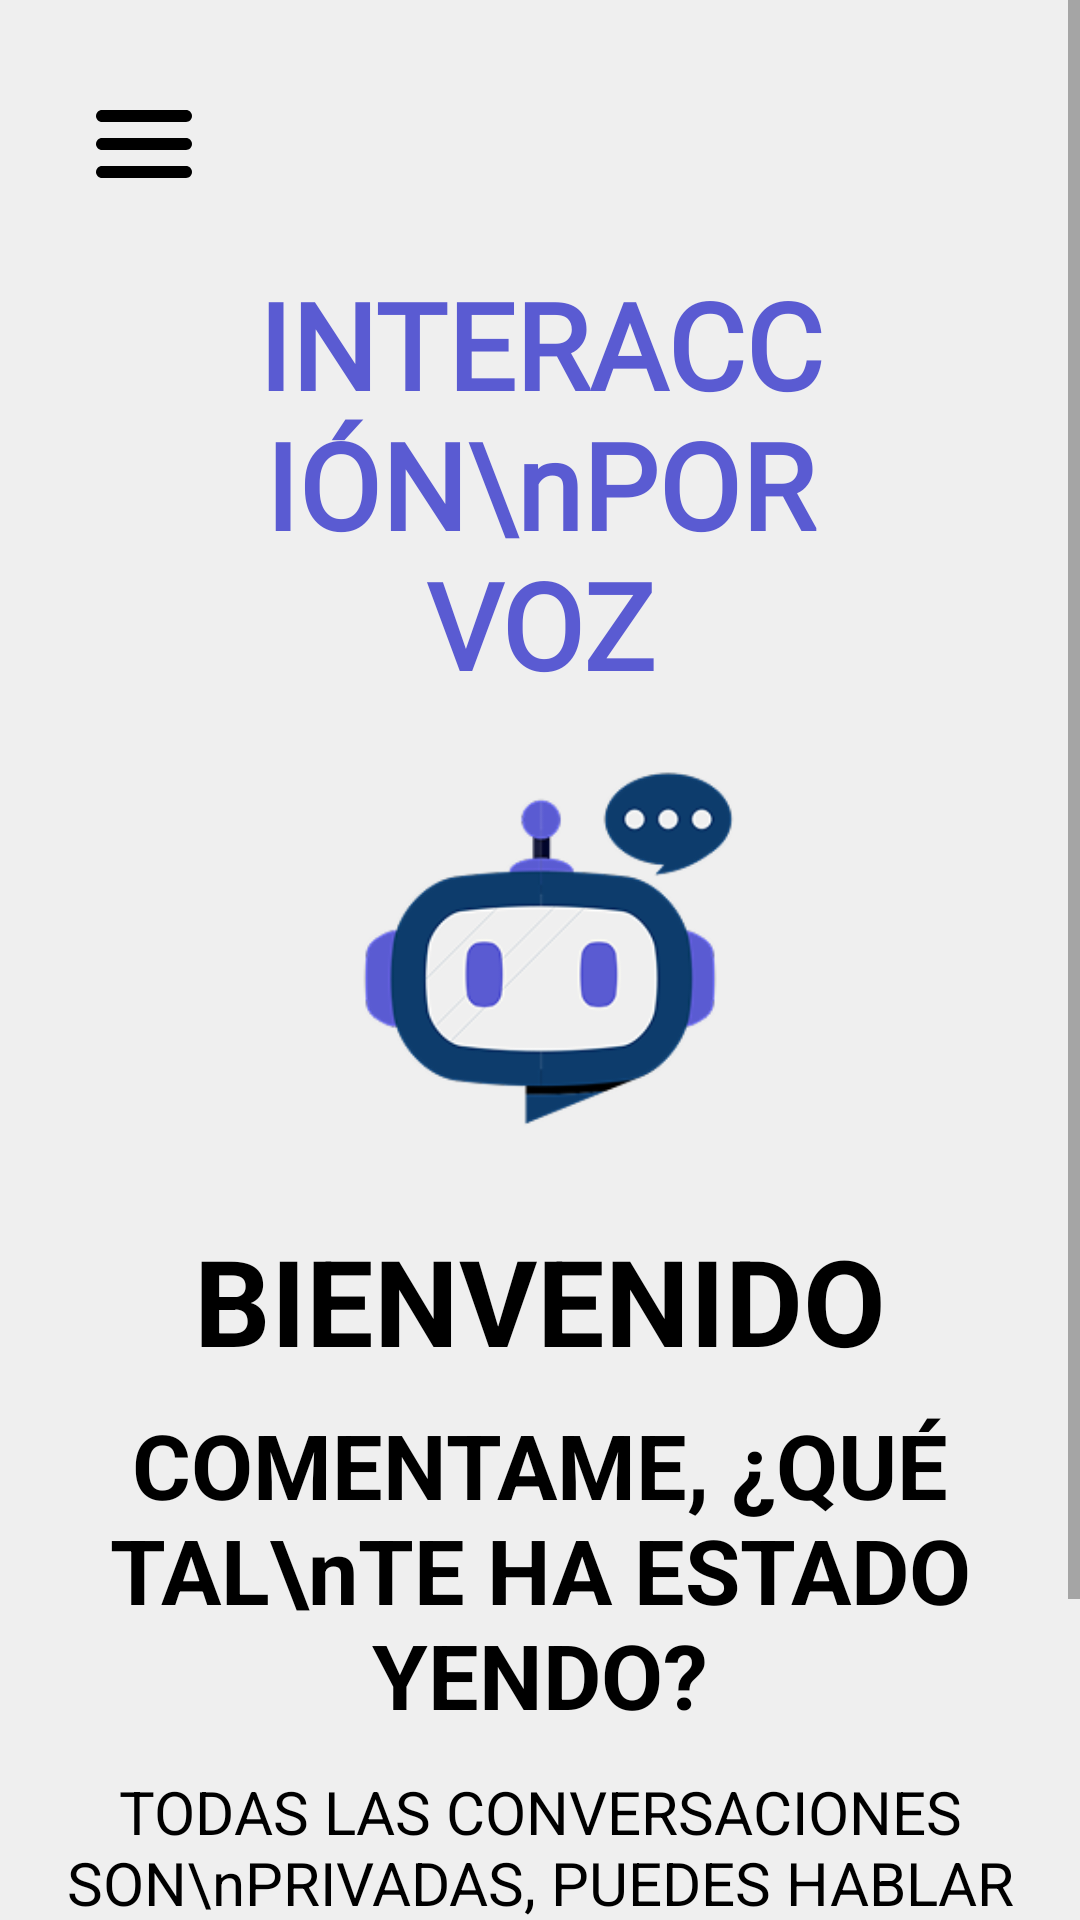

Here is an Android app screen rendered from its layout file. Give the layout XML and the strings, colors and styles it references.
<!-- AndroidManifest.xml: application theme Theme.ProyectoIHC -->
<!-- res/layout/fragment_voz.xml -->
<?xml version="1.0" encoding="utf-8"?>
<ScrollView xmlns:android="http://schemas.android.com/apk/res/android"
    android:layout_width="match_parent"
    android:layout_height="match_parent"
    android:background="@color/fondo_claro"
    android:fillViewport="true">

    <LinearLayout
        android:layout_width="match_parent"
        android:layout_height="wrap_content"
        android:orientation="vertical"
        android:gravity="center_horizontal"
        android:padding="16dp">

        
        <ImageView
            android:id="@+id/ivMenu"
            android:layout_width="32dp"
            android:layout_height="32dp"
            android:src="@drawable/menu_burger"
            android:layout_gravity="start"
            android:layout_marginTop="16dp"
            android:layout_marginStart="16dp" />

        
        <TextView
            android:id="@+id/tvTitulo"
            android:layout_width="wrap_content"
            android:layout_height="wrap_content"
            android:text="INTERACCIÓN\nPOR VOZ"
            android:textColor="@color/morado_fuerte"
            android:textSize="40sp"
            android:textStyle="bold"
            android:gravity="center"
            android:fontFamily="@font/convergence"
            android:layout_marginTop="24dp" />

        
        <ImageView
            android:id="@+id/ivBot"
            android:layout_width="140dp"
            android:layout_height="140dp"
            android:src="@drawable/robot_1"
            android:layout_marginTop="16dp" />

        
        <TextView
            android:id="@+id/tvBienvenida"
            android:layout_width="wrap_content"
            android:layout_height="wrap_content"
            android:text="BIENVENIDO"
            android:textSize="40sp"
            android:textStyle="bold"
            android:textColor="@android:color/black"
            android:layout_marginTop="16dp" />

        
        <TextView
            android:id="@+id/tvPregunta"
            android:layout_width="wrap_content"
            android:layout_height="wrap_content"
            android:text="COMENTAME, ¿QUÉ TAL\nTE HA ESTADO YENDO?"
            android:textSize="30sp"
            android:textStyle="bold"
            android:textColor="@android:color/black"
            android:gravity="center"
            android:layout_marginTop="8dp" />

        
        <TextView
            android:id="@+id/tvPrivacidad"
            android:layout_width="wrap_content"
            android:layout_height="wrap_content"
            android:text="TODAS LAS CONVERSACIONES SON\nPRIVADAS, PUEDES HABLAR CON\nTOTAL LIBERTAD"
            android:textSize="20sp"
            android:textColor="@android:color/black"
            android:gravity="center"
            android:layout_marginTop="12dp" />

        
        <ImageButton
            android:id="@+id/btnMicrofono"
            android:layout_width="64dp"
            android:layout_height="64dp"
            android:background="@drawable/microfono_circular"
            android:tint="@android:color/white"
            android:layout_marginTop="24dp" />

        <TextView
            android:id="@+id/tvEstadoVoz"
            android:layout_width="wrap_content"
            android:layout_height="wrap_content"
            android:text="Escuchando..."
            android:textColor="@color/morado_fuerte"
            android:textStyle="bold"
            android:textSize="18sp"
            android:visibility="gone"
            android:layout_gravity="center_horizontal"
            android:layout_marginTop="16dp"/>


    </LinearLayout>
</ScrollView>
<!-- resources referenced by this layout -->
<resources>
  <color name="fondo_claro">#EFEFEF</color>
  <color name="morado_fuerte">#5A5BD2</color>
  <!-- drawable menu_burger (drawable) -->
  <vector xmlns:android="http://schemas.android.com/apk/res/android"
      android:width="45dp"
      android:height="45dp"
      android:viewportWidth="45"
      android:viewportHeight="45">
    <path
        android:pathData="M42.188,19.688H2.813C1.259,19.688 0,20.947 0,22.5C0,24.053 1.259,25.313 2.813,25.313H42.188C43.741,25.313 45,24.053 45,22.5C45,20.947 43.741,19.688 42.188,19.688Z"
        android:fillColor="#000000"/>
    <path
        android:pathData="M2.813,12.188H42.188C43.741,12.188 45,10.928 45,9.375C45,7.822 43.741,6.563 42.188,6.563H2.813C1.259,6.563 0,7.822 0,9.375C0,10.928 1.259,12.188 2.813,12.188Z"
        android:fillColor="#000000"/>
    <path
        android:pathData="M42.188,32.813H2.813C1.259,32.813 0,34.072 0,35.625C0,37.178 1.259,38.438 2.813,38.438H42.188C43.741,38.438 45,37.178 45,35.625C45,34.072 43.741,32.813 42.188,32.813Z"
        android:fillColor="#000000"/>
  </vector>
  <!-- drawable microfono_circular (drawable) -->
  <vector xmlns:android="http://schemas.android.com/apk/res/android"
      android:width="86dp"
      android:height="86dp"
      android:viewportWidth="86"
      android:viewportHeight="86">
    <group>
      <clip-path
          android:pathData="M0,0h86v86h-86z"/>
      <path
          android:pathData="M0,0h86v86h-86z"
          android:fillColor= "@android:color/transparent"/>
      <path
          android:pathData="M43,0C19.289,0 0,19.289 0,43C0,66.711 19.289,86 43,86C66.711,86 86,66.711 86,43C86,19.289 66.711,0 43,0ZM35.833,25.083C35.833,21.124 39.04,17.917 43,17.917C46.96,17.917 50.167,21.124 50.167,25.083V43C50.167,46.96 46.96,50.167 43,50.167C39.04,50.167 35.833,46.96 35.833,43V25.083ZM46.583,64.199V68.083C46.583,70.061 44.982,71.667 43,71.667C41.018,71.667 39.417,70.061 39.417,68.083V64.199C29.261,62.49 21.5,53.635 21.5,43C21.5,41.022 23.102,39.417 25.083,39.417C27.065,39.417 28.667,41.022 28.667,43C28.667,50.905 35.095,57.333 43,57.333C50.905,57.333 57.333,50.905 57.333,43C57.333,41.022 58.935,39.417 60.917,39.417C62.898,39.417 64.5,41.022 64.5,43C64.5,53.635 56.738,62.49 46.583,64.199Z"
          android:fillColor="#5A5BD2"/>
    </group>
  </vector>
  <!-- drawable robot_1: png bitmap (drawable, 19579 bytes) -->
  <style name="Theme.ProyectoIHC" parent="Base.Theme.ProyectoIHC" />
  <style name="Base.Theme.ProyectoIHC" parent="Theme.AppCompat.DayNight.NoActionBar">
          <item name="colorPrimary">@color/morado_fuerte</item> 
          <item name="colorPrimaryDark">@color/morado_fuerte</item>
          <item name="colorAccent">@color/morado_fuerte</item>
      </style>
</resources>
